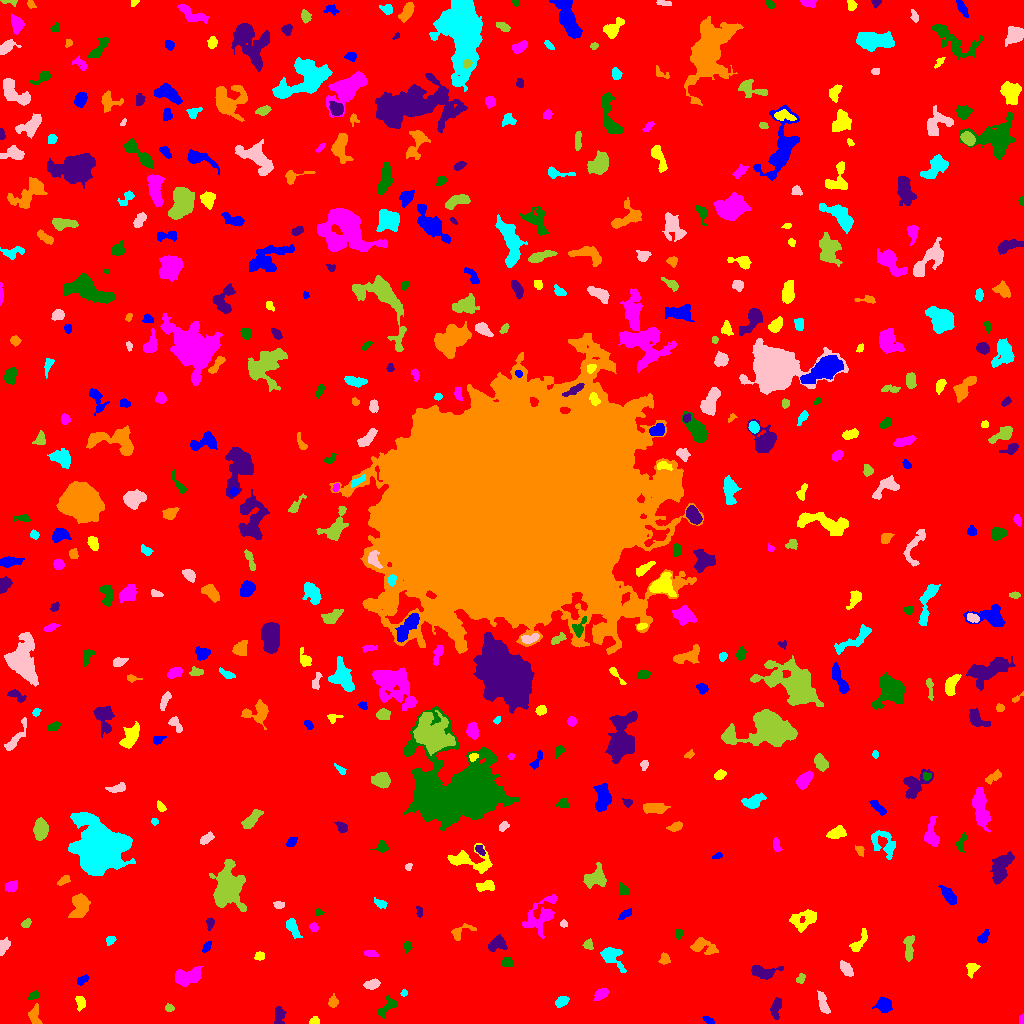

The table this chart was drawn from, first rows:
ID, X, Y, A, B, theta, total_flux, mu_max, mu_median, mu_mean, R_fwhm, R_e, R10, R90, x_start, x_end, y_start, y_end, area, greylevel
0, 517.4, 517.1, 310.4, 297.9, -0.7919, 1708613, 12.0, 2.0, 2.015, 105.6, 236.7, 90.27, 389.5, 0, 1023, 0, 1023, 847769, 2.015
1, 708, 3.379, 3.014, 1.471, -0.5238, 153.0, 4.0, 2.0, 2.125, 4.029, 2.706, 0.9772, 4.146, 702, 714, 0, 7, 72, 7.125
2, 314.6, 2.244, 2.478, 1.954, 0.09385, 168.0, 5.0, 2.0, 2.366, 2.932, 2.585, 0.9772, 4.068, 309, 319, 0, 7, 71, 7.366
3, 1021, 3.241, 2.529, 1.246, 1.563, 112.0, 5.0, 2.0, 2.383, 2.523, 2.034, 0.7979, 3.29, 1019, 1023, 0, 10, 47, 7.383
4, 386.4, 15.85, 6.139, 2.714, 0.8211, 703.0, 8.0, 3.0, 3.569, 5.323, 4.406, 1.693, 7.069, 377, 396, 5, 28, 197, 7.569
5, 279, 8.557, 4.793, 2.501, 1.55, 368.0, 5.0, 2.0, 2.258, 4.583, 3.909, 1.596, 6.155, 274, 286, 0, 17, 163, 7.258
6, 34.25, 6.657, 4.68, 2.474, -1.377, 458.0, 7.0, 2.0, 2.663, 4.222, 3.656, 1.382, 6.024, 28, 42, 0, 20, 172, 7.663
7, 561.8, 22.03, 3.397, 2.189, 0.5448, 277.0, 5.0, 2.0, 2.181, 4.107, 3.523, 1.262, 5.47, 555, 569, 16, 27, 127, 7.181
8, 823.3, 19.33, 6.295, 2.04, -1.246, 351.0, 4.0, 2.0, 1.897, 5.944, 4.297, 1.596, 6.794, 817, 830, 10, 33, 185, 6.897
9, 169.1, 15.67, 2.235, 1.797, -0.4344, 109.0, 4.0, 1.0, 1.652, 3.192, 2.523, 0.9772, 4.107, 165, 174, 12, 20, 66, 6.652
10, 452.1, 21.37, 4.048, 2.431, 0.9332, 344.0, 5.0, 2.0, 2.15, 4.26, 3.827, 1.493, 6.129, 445, 461, 14, 29, 160, 7.15
11, 883.9, 18.77, 3.532, 3.328, -0.1889, 566.0, 7.0, 2.0, 2.67, 4.37, 4.107, 1.596, 6.887, 872, 892, 11, 27, 212, 7.67
12, 80.48, 21.1, 3.628, 2.195, -1.397, 274.0, 6.0, 2.0, 2.283, 4.146, 3.478, 1.262, 5.352, 75, 85, 12, 27, 120, 7.283
13, 601.2, 29.55, 3.59, 2.258, 0.5478, 415.0, 7.0, 3.0, 2.882, 4.26, 3.656, 1.382, 5.642, 593, 608, 23, 35, 144, 7.882
14, 33.74, 27.89, 2.875, 1.788, 0.4642, 172.0, 4.0, 2.0, 2.0, 4.184, 2.821, 1.128, 4.37, 28, 39, 24, 33, 86, 9.0
15, 775.9, 15.15, 5.752, 2.634, 1.4, 273.0, 4.0, 1.0, 1.517, 5.171, 4.184, 1.493, 6.555, 770, 781, 4, 26, 180, 6.517
16, 332.9, 21.19, 2.996, 2.205, 1.319, 238.0, 5.0, 2.0, 2.311, 3.568, 3.09, 1.128, 4.951, 328, 338, 16, 30, 103, 8.311
17, 404.3, 30.6, 1.7, 1.42, 0.02964, 89.0, 4.0, 2.0, 2.023, 2.932, 1.954, 0.7979, 3.09, 400, 407, 27, 34, 44, 9.023
18, 372.3, 39.45, 3.412, 2.064, 0.2814, 575.0, 10.0, 4.0, 4.137, 4.184, 3.338, 1.382, 5.412, 363, 380, 34, 45, 139, 9.137
19, 800.3, 44.59, 2.726, 1.897, 0.9481, 242.0, 7.0, 3.0, 3.143, 2.877, 2.764, 0.9772, 4.406, 796, 805, 40, 50, 77, 7.143
20, 141.8, 43.17, 1.965, 1.329, -0.6316, 101.0, 5.0, 2.0, 2.244, 2.257, 1.954, 0.7979, 3.141, 139, 146, 39, 46, 45, 7.244
21, 82.02, 43.21, 3.154, 1.739, 0.5293, 180.0, 4.0, 2.0, 1.935, 4.068, 2.877, 1.128, 4.687, 77, 89, 38, 49, 93, 6.935
22, 971.7, 53.97, 3.691, 2.563, 1.115, 265.0, 4.0, 2.0, 2.038, 5.232, 3.656, 1.493, 5.614, 966, 980, 45, 60, 130, 7.038
23, 186.8, 46.24, 6.645, 3.473, 0.2675, 1779, 12.0, 4.0, 4.682, 6.676, 5.698, 2.257, 9.027, 175, 202, 37, 57, 380, 9.682
24, 507.1, 61.41, 2.596, 2.328, 0.1886, 469.0, 10.0, 4.0, 4.553, 3.742, 3.141, 1.128, 4.983, 501, 512, 57, 66, 103, 8.553
25, 764, 50.65, 6.624, 2.859, -0.0257, 798.0, 7.0, 3.0, 2.891, 5.67, 4.82, 1.954, 7.695, 751, 783, 44, 58, 276, 7.891
26, 664.6, 64.11, 2.711, 2.564, 1.069, 224.0, 5.0, 2.0, 2.175, 3.478, 3.241, 1.262, 4.983, 658, 670, 59, 71, 103, 7.175
27, 610.9, 66.89, 7.305, 3.915, -0.7258, 963.0, 10.0, 2.0, 3.057, 4.549, 5.14, 1.784, 8.538, 600, 626, 51, 76, 315, 8.057
28, 846.3, 54.22, 3.905, 2.223, -0.9673, 485.0, 8.0, 3.0, 3.05, 4.406, 3.742, 1.382, 5.944, 840, 853, 47, 63, 159, 8.05
29, 908.9, 75.99, 6.932, 2.192, 1.508, 406.0, 4.0, 2.0, 1.971, 6.58, 4.549, 1.784, 7.069, 903, 914, 62, 88, 206, 6.971
30, 23.63, 72.69, 2.289, 1.606, 0.67, 115.0, 5.0, 2.0, 1.949, 2.257, 2.326, 0.7979, 3.785, 20, 29, 69, 76, 59, 6.949
31, 206.6, 76.78, 2.975, 1.699, 0.9433, 144.0, 4.0, 2.0, 1.756, 3.827, 2.821, 1.128, 4.478, 202, 211, 71, 82, 82, 6.756
32, 259.4, 67.41, 2.413, 1.996, 0.2382, 208.0, 5.0, 3.0, 2.537, 3.742, 2.877, 1.128, 4.334, 254, 264, 63, 72, 82, 7.537
33, 370.6, 69.58, 3.399, 1.385, -0.1445, 113.0, 4.0, 1.0, 1.284, 3.568, 2.821, 0.9772, 4.222, 364, 378, 67, 73, 88, 7.284
34, 407.5, 76.89, 2.63, 1.816, -1.554, 171.0, 4.0, 2.0, 2.192, 4.107, 2.764, 1.128, 4.334, 404, 412, 70, 82, 78, 7.192
35, 497, 79.6, 4.769, 3.597, 0.3712, 458.0, 4.0, 2.0, 2.111, 7.247, 4.853, 2.034, 7.159, 488, 507, 72, 89, 217, 7.111
36, 701.8, 76.8, 6.877, 3.241, -0.2522, 270.0, 4.0, 1.0, 0.9677, 4.754, 4.297, 1.596, 6.979, 690, 718, 69, 86, 279, 6.968
37, 110.5, 83.27, 2.746, 1.911, 0.7035, 179.0, 4.0, 2.0, 2.295, 4.222, 2.821, 1.128, 4.26, 106, 116, 78, 87, 78, 7.295
38, 3.047, 76.7, 3.976, 2.168, 1.162, 516.0, 9.0, 4.0, 3.739, 3.613, 3.432, 1.262, 5.557, 0, 10, 68, 86, 138, 8.739
39, 588.5, 78.79, 2.634, 2.343, -1.318, 188.0, 4.0, 2.0, 2.112, 4.442, 2.985, 1.128, 4.652, 582, 593, 74, 85, 89, 8.112
40, 166.9, 90.34, 4.711, 3.3, 0.6139, 1127, 9.0, 4.0, 4.472, 6.05, 5.015, 2.034, 7.756, 156, 176, 81, 100, 252, 8.472
41, 983.5, 86.2, 3.894, 2.054, 0.9549, 223.0, 4.0, 2.0, 1.956, 4.82, 3.432, 1.262, 5.352, 977, 989, 80, 94, 114, 6.956
42, 858.9, 81.01, 6.917, 2.418, 0.9272, 375.0, 5.0, 2.0, 1.995, 3.909, 4.107, 1.493, 6.676, 849, 867, 72, 95, 188, 6.995
43, 313.6, 96.36, 2.197, 1.853, -0.9554, 211.0, 6.0, 3.0, 2.89, 3.656, 2.585, 0.9772, 3.989, 309, 318, 92, 101, 73, 7.89
44, 679.0, 89.58, 2.164, 1.424, 1.246, 107.0, 5.0, 1.0, 1.597, 2.257, 2.111, 0.7979, 3.523, 675, 683, 84, 94, 67, 8.597
45, 210, 100.2, 3.057, 1.726, 1.499, 150.0, 4.0, 2.0, 1.786, 3.909, 2.764, 0.9772, 4.37, 206, 214, 93, 106, 84, 6.786
46, 459.6, 91.42, 6.356, 2.954, 0.4395, 360.0, 6.0, 2.0, 2.143, 4.146, 3.785, 1.382, 6.283, 451, 476, 83, 100, 168, 7.143
47, 292.6, 96.02, 5.486, 2.326, -1.117, 382.0, 4.0, 2.0, 2.043, 6.129, 4.297, 1.693, 6.817, 286, 302, 85, 105, 187, 7.043
48, 563.8, 99.63, 1.821, 1.748, -0.7067, 103.0, 4.0, 2.0, 1.943, 3.192, 2.185, 0.7979, 3.568, 560, 567, 96, 104, 53, 6.943
49, 25.81, 99.9, 2.579, 1.942, 0.7937, 196.0, 5.0, 2.0, 2.545, 3.478, 2.821, 1.128, 4.297, 21, 31, 96, 105, 77, 7.545
50, 969.6, 99.59, 2.659, 2.254, -1.527, 192.0, 4.0, 2.0, 2.11, 4.549, 3.038, 1.128, 4.72, 965, 974, 94, 105, 91, 8.11
51, 625.4, 109.2, 4.061, 1.63, 0.6362, 173.0, 4.0, 2.0, 1.73, 4.184, 3.141, 1.128, 4.918, 618, 631, 104, 115, 100, 6.73
52, 805, 104.8, 7.778, 4, 0.2818, 820.0, 7.0, 2.0, 2.323, 4.951, 5.109, 1.954, 9.027, 789, 816, 91, 114, 353, 7.323
53, 541.1, 107.7, 11.23, 6.021, 0.8883, 1811, 10.0, 3.0, 3.222, 5.382, 7.225, 2.459, 12.03, 522, 557, 85, 129, 562, 7.222
54, 318.7, 111.3, 1.95, 1.663, -0.3099, 110.0, 5.0, 2.0, 2.075, 2.523, 2.185, 0.7979, 3.478, 315, 324, 108, 115, 53, 7.075
55, 419.3, 112.3, 2.797, 1.452, -1.423, 154.0, 5.0, 2.0, 2.333, 2.706, 2.459, 0.9772, 3.949, 416, 422, 106, 117, 66, 7.333
56, 80.24, 116.6, 6.063, 3.928, 1.314, 1329, 10.0, 3.0, 3.651, 6.232, 5.67, 2.111, 8.956, 68, 90, 106, 130, 364, 8.651
57, 380.1, 120, 3.376, 1.881, -0.4468, 182.0, 4.0, 2.0, 1.838, 4.222, 3.09, 1.128, 4.951, 374, 387, 115, 126, 99, 6.838
58, 278.9, 118.3, 2.458, 1.685, -0.07004, 198.0, 7.0, 2.0, 2.571, 2.585, 2.523, 0.9772, 4.184, 273, 284, 115, 122, 77, 7.571
59, 227.7, 133.8, 10.34, 6.772, -1.499, 4595, 15.0, 3.0, 4.414, 7.313, 8.704, 3.192, 14.94, 209, 246, 112, 164, 1041, 9.414
... 465 more rows
